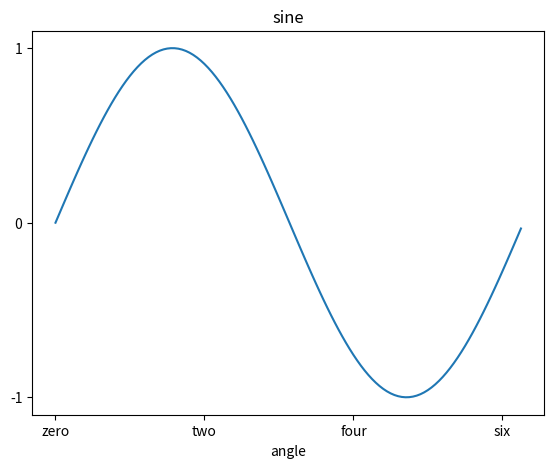

The script that saved this image:
import matplotlib.pyplot as plt
import numpy as np
import math
x = np.arange(0, math.pi*2, 0.05)
fig = plt.figure()
ax = fig.add_axes([0.1, 0.1, 0.8, 0.8]) # main axes
y = np.sin(x)
ax.plot(x, y)
ax.set_xlabel('angle')
ax.set_title('sine')
ax.set_xticks([0,2,4,6])
ax.set_xticklabels(['zero','two','four','six'])
ax.set_yticks([-1,0,1])
plt.show()
